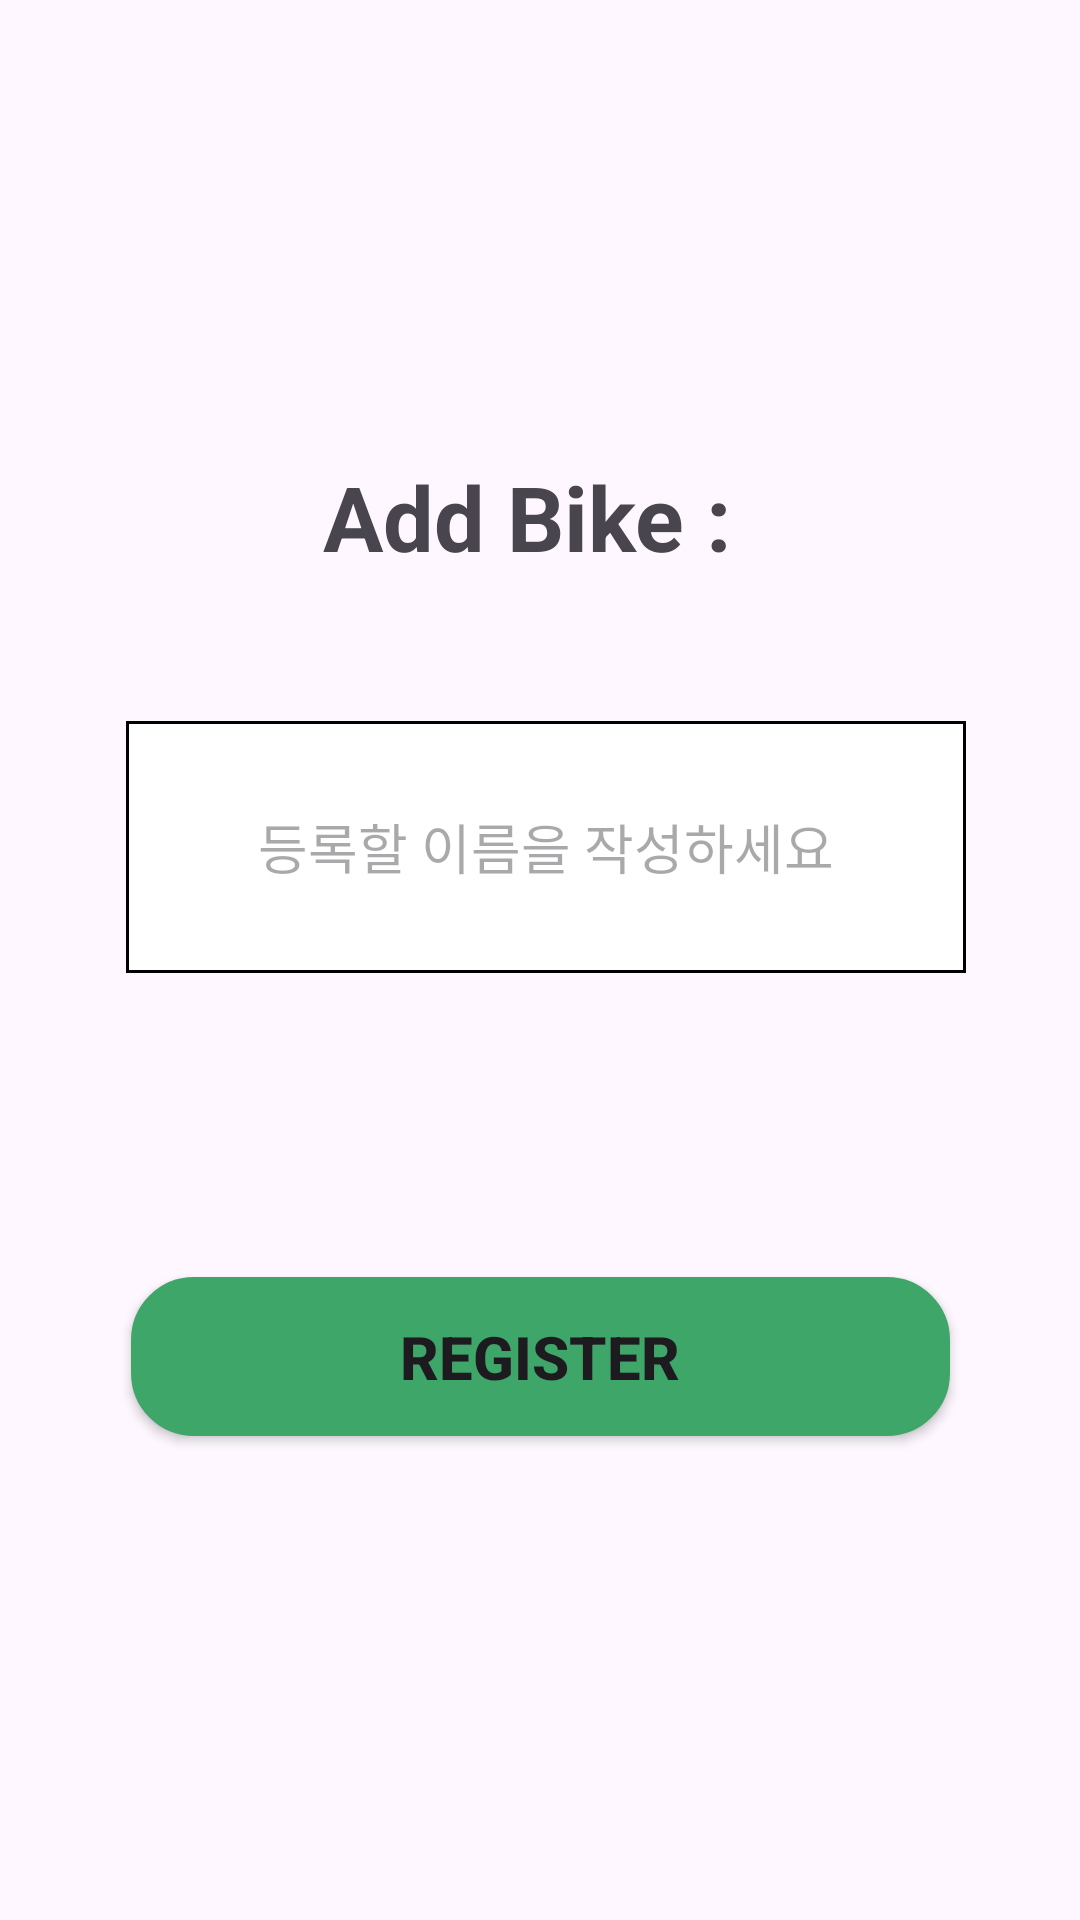

Here is an Android app screen rendered from its layout file. Give the layout XML and the strings, colors and styles it references.
<!-- AndroidManifest.xml: application theme Theme.SBA -->
<!-- res/layout/activity_set.xml -->
<?xml version="1.0" encoding="utf-8"?>
<androidx.constraintlayout.widget.ConstraintLayout xmlns:android="http://schemas.android.com/apk/res/android"
    xmlns:app="http://schemas.android.com/apk/res-auto"
    xmlns:tools="http://schemas.android.com/tools"
    android:layout_width="match_parent"
    android:layout_height="match_parent">

    <Button
        android:id="@+id/RegButton"
        android:layout_width="273dp"
        android:layout_height="53dp"
        android:text="Register"
        android:textSize="20dp"
        android:textStyle="bold"
        android:background="@drawable/button_pattern"
        app:layout_constraintBottom_toBottomOf="parent"
        app:layout_constraintEnd_toEndOf="parent"
        app:layout_constraintStart_toStartOf="parent"
        app:layout_constraintTop_toTopOf="parent"
        app:layout_constraintVertical_bias="0.725" />

    <EditText
        android:id="@+id/editText"
        android:layout_width="280dp"
        android:layout_height="84dp"
        android:background="@drawable/memo_border"
        android:gravity="center"
        android:hint="등록할 이름을 작성하세요"
        app:layout_constraintBottom_toTopOf="@+id/RegButton"
        app:layout_constraintEnd_toEndOf="parent"
        app:layout_constraintHorizontal_bias="0.526"
        app:layout_constraintStart_toStartOf="parent"
        app:layout_constraintTop_toTopOf="parent"
        app:layout_constraintVertical_bias="0.703" />

    <TextView
        android:id="@+id/textView"
        android:layout_width="wrap_content"
        android:layout_height="wrap_content"
        android:text="Add Bike : "
        android:textSize="30dp"
        android:textStyle="bold"
        android:gravity="center"
        app:layout_constraintBottom_toTopOf="@+id/editText"
        app:layout_constraintEnd_toEndOf="parent"
        app:layout_constraintHorizontal_bias="0.498"
        app:layout_constraintStart_toStartOf="parent"
        app:layout_constraintTop_toTopOf="parent"
        app:layout_constraintVertical_bias="0.76" />

</androidx.constraintlayout.widget.ConstraintLayout>
<!-- resources referenced by this layout -->
<resources>
  <!-- drawable button_pattern (drawable) -->
  <?xml version="1.0" encoding="utf-8"?>
  <selector xmlns:android="http://schemas.android.com/apk/res/android">
      <item android:state_pressed="true" >
          <shape>
              <gradient
                  android:startColor="#225A39"
                  android:endColor="#225A39"
                  android:angle="270" />
              <stroke
                  android:width="2dp"
                  android:color="#225A39" />
              <corners
                  android:radius="20dp" />
              <padding
                  android:left="10dp"
                  android:top="10dp"
                  android:right="10dp"
                  android:bottom="10dp"/>
          </shape>
      </item>
  
      
  
  
      <item android:state_focused="true">
          <shape>
              <gradient
                  android:startColor="#FF000000"
                  android:endColor="#FF000000"
                  android:angle="270" />
              <stroke
                  android:width="2dp"
                  android:color="#FF000000" />
              <corners
                  android:radius="2dp" />
              <padding
                  android:left="10dp"
                  android:top="10dp"
                  android:right="10dp"
                  android:bottom="10dp"/>
          </shape>
      </item>
      
  
  
      <item>
          <shape>
              <gradient
                  android:startColor="#3FA669"
                  android:endColor="#3FA669"
                  android:angle="90" />
              <stroke
                  android:width="2dp"
                  android:color="#3FA669" />
              <corners
                  android:radius="20dp" />
              <padding
                  android:left="10dp"
                  android:top="10dp"
                  android:right="10dp"
                  android:bottom="10dp"/>
          </shape>
      </item>
      
  </selector>
  <!-- drawable memo_border (drawable) -->
  <?xml version="1.0" encoding="utf-8"?>
  <layer-list xmlns:android="http://schemas.android.com/apk/res/android">
  
      <item>
          <shape android:shape="rectangle">
              <solid android:color="#000000" />
          </shape>
  
      </item>
  
      <item android:top = "1dp"
          android:right= "1dp"
          android:left="1dp"
          android:bottom="1dp">
  
          <shape android:shape="rectangle">
              <solid android:color="#ffffff" />
          </shape>
  
      </item>
  
  
  </layer-list>
  <style name="Theme.SBA" parent="Theme.Material3.Light">
          
          <item name="colorPrimary">#2196F3</item>
          <item name="colorPrimaryContainer">#90CAF9</item>
          <item name="colorPrimaryVariant">#1976D2</item>
          
          <item name="colorSecondary">#64B5F6</item>
          <item name="colorSecondaryContainer">#64B5F6</item>
          <item name="colorSecondaryVariant">#1976D2</item>
          <item name="colorOnSecondary">@color/black</item>
          
          <item name="android:statusBarColor">?attr/colorPrimaryVariant</item>
          
      </style>
  <color name="black">#FF000000</color>
</resources>
